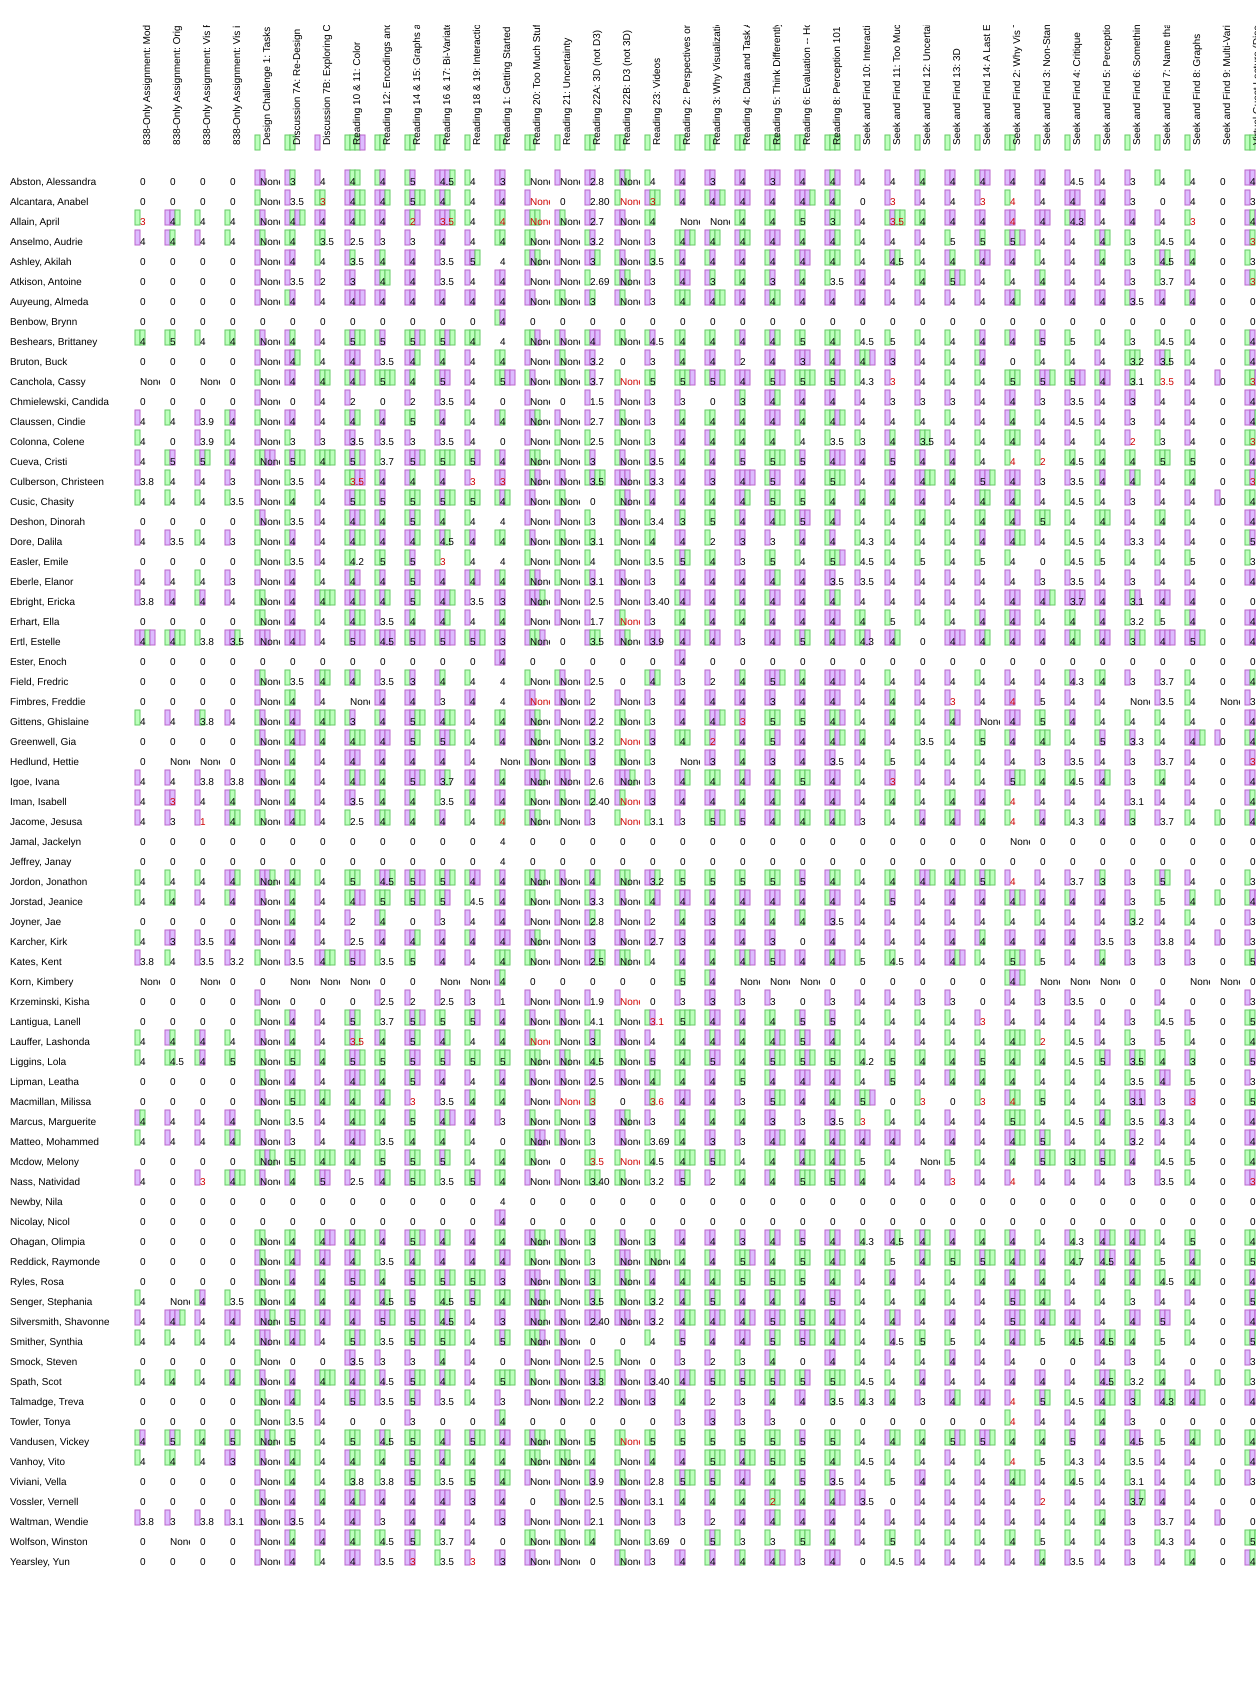

Source data for this figure (header and first rows):
sortable_name, id, 838-Only Assignment: Modern Graphical Pe…, 838-Only Assignment: Original Sources (r…, 838-Only Assignment: Vis Research, 838-Only Assignment: Vis in Your Field, Design Challenge 1: Tasks & Critiques of…, Discussion 7A: Re-Design, Discussion 7B: Exploring Contrast, Reading 10 & 11: Color, Reading 12: Encodings and Layout, Reading 14 & 15: Graphs and Networks, Reading 16 & 17: Bi-Variate, Multi-Varia…, Reading 18 & 19: Interaction, Reading 1: Getting Started, Reading 20: Too Much Stuff, Reading 21: Uncertainty, Reading 22A: 3D (not D3), Reading 22B: D3 (not 3D), Reading 23: Videos, Reading 2: Perspectives on Visualization…, Reading 3: Why Visualization?, Reading 4: Data and Task Abstraction, Reading 5: Think Differently!
Abston, Alessandra, 4359336, (0, 0, []), (0, 0, []), (0, 0, []), (0, 0, []), (None, -11, [(1070, 0), (190, 0)]), ('3', -54, [(221, 2), (543, 0)]), ('4', -54, [(0, 1)]), ('4', -5, [(2004, 0), (2206, 0), (638, 0…, ('4', -2, [(3214, 0), (478, 0)]), ('5', -5, [(2885, 0), (1050, 0)]), ('4.5', -11, [(1980, 0), (315, 0), (166,…, ('4', -79, [(2271, 0)]), ('3', 0, [(344, 0), (152, 0)]), (None, -7, [(2592, 0)]), (None, -6, [(1451, 0)]), ('2.8', -2, [(1598, 0), (127, 0)]), (None, -33, [(2484, 0), (346, 0), (1111,…, ('4', -78, [(2688, 0)]), ('4', -8, [(868, 0), (346, 0)]), ('3', -7, [(1109, 0), (156, 0)]), ('4', -8, [(1124, 0), (155, 0)]), ('3', -12, [(608, 0), (548, 0), (87, 0)]…
Alcantara, Anabel, 4359361, (0, 0, []), (0, 0, []), (0, 0, []), (0, 0, []), (None, -2, [(6430, 0)]), ('3.5', -2, [(424, 2)]), ('3', 9, [(188, 1), (115, 0)]), ('4', 0, [(2143, 0), (26, 1), (1582, 0),…, ('4', -1, [(1615, 0), (511, 0), (686, 0)…, ('5', 0, [(2789, 2), (487, 0), (770, 0),…, ('4', -2, [(2619, 0), (154, 0), (647, 0)…, ('4', 0, [(2728, 0)]), ('4', 0, [(98, 0), (158, 0)]), (None, 215, [(1059, 0)]), (0, 0, []), ('2.8000000000000003', -1, [(1376, 0)]), (None, 155, [(2122, 0)]), ('3', 36, [(1769, 0), (731, 0), (486, 0)…, ('4', -1, [(2576, 0), (566, 0)]), ('4', -1, [(2302, 0), (200, 0), (79, 0),…, ('4', -27, [(1400, 0), (403, 0), (188, 0…, ('4', -6, [(1615, 0), (1067, 1)])
Allain, April, 4387697, ('3', 161, [(4202, 0)]), ('4', -2, [(3095, 0), (510, 0), (273, 0)…, ('4', 0, [(2897, 0)]), ('4', 0, [(3652, 1)]), (None, 0, [(2224, 0), (269, 0)]), ('4', -3, [(796, 2), (526, 0), (70, 0), …, ('4', -5, [(0, 1), (0, 1)]), ('4', -33, [(1718, 0), (161, 0), (596, 0…, ('4', -47, [(1988, 0), (289, 0)]), ('2', 139, [(1782, 0), (1418, 0), (366, …, ('3.5', 23, [(1657, 0), (334, 0), (76, 0…, ('4', -26, [(2543, 0)]), ('4', 270, [(1343, 0), (849, 0)]), (None, 10, [(1899, 0), (1419, 0), (1079,…, (None, -13, [(1928, 0), (615, 0)]), ('2.7', -30, [(1768, 0), (409, 0)]), (None, -7, [(1222, 0), (358, 0)]), ('4', -35, [(2161, 0), (542, 0)]), (None, 0, []), (None, 0, []), ('4', -1, [(2451, 0), (944, 0)]), ('4', -10, [(2425, 0), (2041, 0)])
Anselmo, Audrie, 4359348, ('4', -79, [(2992, 0)]), ('4', -30, [(2171, 0), (860, 0)]), ('4', -174, [(2312, 0)]), ('4', -37, [(5120, 1)]), (None, -31, [(1763, 0), (784, 0)]), ('4', -3, [(920, 2), (524, 0)]), ('3.5', -5, [(163, 1), (144, 0)]), ('2.5', -6, [(1055, 0)]), ('3', -32, [(1344, 0)]), ('3', -33, [(1258, 0)]), ('4', -55, [(1772, 0), (180, 0)]), ('4', -6, [(1922, 0)]), ('4', -14, [(1168, 0), (411, 0)]), (None, -5, [(2335, 0), (1499, 1)]), (None, -36, [(1883, 0)]), ('3.2', -7, [(2109, 0), (435, 0)]), (None, -34, [(1181, 0)]), ('3', -84, [(1594, 0)]), ('4', -59, [(2125, 0), (1468, 0), (110, …, ('4', -86, [(979, 0), (664, 0), (736, 0)…, ('4', -60, [(1725, 0), (509, 0), (453, 0…, ('4', -106, [(1707, 0), (129, 0), (446, …
Ashley, Akilah, 4359373, (0, 0, []), (0, 0, []), (0, 0, []), (0, 0, []), (None, -2, [(1813, 0)]), ('4', -4, [(656, 1), (335, 0)]), ('4', -3, [(99, 1)]), ('3.5', -5, [(1907, 0), (1793, 0)]), ('4', -7, [(1659, 0), (686, 0)]), ('4', -13, [(1945, 1), (1204, 0)]), ('3.5', -6, [(1735, 0)]), ('5', -4, [(1865, 0), (409, 0), (935, 0)…, ('4', 0, []), (None, -5, [(2974, 0), (398, 0), (754, 0…, (None, -6, [(1731, 0)]), ('3', -26, [(953, 1), (111, 0), (635, 0)…, (None, -1, [(1933, 0), (388, 0)]), ('3.5', -28, [(1680, 0), (879, 0)]), ('4', -5, [(2866, 0), (355, 0)]), ('4', -53, [(2654, 0), (422, 0)]), ('4', -6, [(1643, 0), (229, 0)]), ('4', -8, [(2884, 0), (366, 0)])
Atkison, Antoine, 4359347, (0, 0, []), (0, 0, []), (0, 0, []), (0, 0, []), (None, -5, [(913, 0)]), ('3.5', -33, [(865, 2)]), ('2', -27, [(0, 4)]), ('3', -11, [(1474, 0), (1109, 0)]), ('4', -10, [(1939, 0), (830, 0), (694, 0…, ('4', -12, [(1405, 0), (979, 0)]), ('3.5', -10, [(2006, 0)]), ('4', -8, [(1370, 0)]), ('4', -39, [(820, 0), (246, 0)]), (None, -13, [(1481, 0)]), (None, -60, [(1774, 0)]), ('2.6999999999999997', -15, [(2115, 0)]), (None, -12, [(2506, 0), (269, 0), (374, …, ('3', -13, [(1267, 0)]), ('4', -33, [(2563, 0), (411, 0), (250, 0…, ('3', -11, [(1147, 0), (585, 0)]), ('4', -12, [(1962, 0), (531, 0)]), ('3', -12, [(2119, 0), (545, 0)])
Auyeung, Almeda, 4359349, (0, 0, []), (0, 0, []), (0, 0, []), (0, 0, []), (None, -3, [(1380, 0)]), ('4', -2, [(969, 1), (369, 0)]), ('4', -4, [(64, 1)]), ('4', -1, [(2146, 1), (1231, 0), (404, 0…, ('4', -1, [(1803, 0), (491, 0)]), ('4', 0, [(1660, 1), (1268, 0)]), ('4', -3, [(1593, 0), (611, 0)]), ('4', -2, [(2247, 0), (537, 0)]), ('4', -11, [(860, 0), (330, 0)]), (None, -1, [(1810, 0), (1153, 1)]), (None, -1, [(2135, 0), (720, 0)]), ('3', 0, [(1468, 0), (543, 0)]), (None, -2, [(1761, 0), (512, 0)]), ('3', -4, [(1942, 0)]), ('4', -2, [(2072, 0), (661, 0), (486, 0)…, ('4', -3, [(1538, 0), (427, 0), (596, 0)…, ('4', -1, [(1201, 4), (271, 0)]), ('4', -3, [(1361, 0), (1455, 1), (555, 0…
Benbow, Brynn, 4117218, (0, 0, []), (0, 0, []), (0, 0, []), (0, 0, []), (0, 0, []), (0, 0, []), (0, 0, []), (0, 0, []), (0, 0, []), (0, 0, []), (0, 0, []), (0, 0, []), ('4', -12, [(1282, 0), (98, 0)]), (0, 0, []), (0, 0, []), (0, 0, []), (0, 0, []), (0, 0, []), (0, 0, []), (0, 0, []), (0, 0, []), (0, 0, [])
Beshears, Brittaney, 4359360, ('4', -76, [(4873, 0), (325, 0)]), ('5', -4, [(8073, 0), (562, 0)]), ('4', -4, [(2864, 0)]), ('4', -57, [(4118, 1), (437, 0)]), (None, -4, [(4331, 0), (399, 0)]), ('4', -2, [(723, 2), (945, 0)]), ('4', -1, [(1, 2)]), ('5', -3, [(4595, 0), (671, 0), (3832, 0…, ('5', -2, [(8068, 0), (339, 0)]), ('5', -6, [(2370, 1), (5346, 0), (417, 0…, ('5', -6, [(4649, 0), (1867, 0), (37, 0)…, ('4', 0, [(5388, 0), (833, 0), (375, 0)]…, ('4', 0, []), (None, -24, [(3941, 0), (3743, 1), (216,…, (None, -9, [(4575, 0), (408, 0)]), ('4', -7, [(4087, 0), (379, 0), (204, 0)…, (None, -34, [(4691, 0), (450, 0)]), ('4.5', -103, [(3950, 0), (394, 0)]), ('4', -12, [(2875, 0), (954, 0)]), ('4', -13, [(5383, 0), (1071, 0)]), ('4', -26, [(2446, 0), (477, 0)]), ('4', -31, [(2901, 0), (481, 0), (1748, …
Bruton, Buck, 4359328, (0, 0, []), (0, 0, []), (0, 0, []), (0, 0, []), (None, -1, [(1604, 0)]), ('4', 0, [(599, 2), (242, 0), (388, 0)]), ('4', 0, [(257, 2)]), ('4', 0, [(838, 0), (860, 0), (448, 0)]), ('3.5', 0, [(1269, 0)]), ('4', 0, [(1175, 0), (355, 0), (964, 0)]…, ('4', -1, [(1314, 0), (1769, 0)]), ('4', 0, [(1080, 0)]), ('4', -11, [(1268, 0), (390, 0)]), (None, 0, [(1008, 0)]), (None, 0, [(971, 0), (604, 0)]), ('3.2', 0, [(1639, 0), (445, 0)]), (0, 0, []), ('3', -3, [(1100, 0)]), ('4', -1, [(590, 0), (668, 0)]), ('4', -1, [(1667, 0), (258, 0)]), ('2', -1, [(670, 0)]), ('4', -1, [(1171, 0), (710, 0)])
Canchola, Cassy, 4362984, (None, 0, []), (0, 0, []), (None, 0, []), (0, 0, []), (None, -33, [(3558, 1)]), ('4', -32, [(728, 2), (136, 0)]), ('4', -31, [(11, 2), (190, 0), (230, 0)]…, ('4', -4, [(3535, 0), (270, 0), (544, 0)…, ('5', -3, [(2702, 0), (634, 0), (593, 0)…, ('4', -12, [(1765, 1), (4354, 0)]), ('5', -7, [(4788, 0), (786, 0), (227, 2)…, ('4', -2, [(2004, 0)]), ('5', 0, [(1989, 0), (690, 0), (20, 0), …, (None, -2, [(5312, 0), (389, 0)]), (None, -3, [(4420, 0), (650, 0)]), ('3.7', -2, [(3725, 0), (273, 0)]), (None, 131, [(1873, 0)]), ('5', -2, [(6274, 0), (567, 0)]), ('5', -12, [(9393, 0), (1011, 0), (593, …, ('5', -2, [(7342, 0), (366, 0), (215, 0)…, ('4', -36, [(1478, 0), (335, 0), (65, 0)…, ('5', -3, [(1828, 0), (1130, 0), (284, 0…
Chmielewski, Candida, 4359374, (0, 0, []), (0, 0, []), (0, 0, []), (0, 0, []), (None, -5, [(1703, 0)]), (0, 0, []), ('4', -12, [(49, 2)]), ('2', -9, [(825, 0)]), (0, 0, []), ('2', -13, [(666, 1)]), ('3.5', -7, [(882, 0)]), ('4', -6, [(1435, 0)]), (0, 0, []), (None, -5, [(257, 0)]), (0, 0, []), ('1.5', -4, [(322, 0)]), (None, -9, [(1086, 0)]), ('3', -5, [(1153, 0)]), ('3', -5, [(1222, 0)]), (0, 0, []), ('3', -34, [(818, 0), (546, 0)]), ('4', -7, [(1145, 0), (600, 0), (596, 1)…
Claussen, Cindie, 4359357, ('4', -30, [(2954, 0)]), ('4', -31, [(3775, 0)]), ('3.9', -3, [(2216, 0)]), ('4', -25, [(3461, 1), (387, 0)]), (None, -8, [(2587, 0)]), ('4', -6, [(485, 1), (270, 0)]), ('4', -5, [(52, 1)]), ('4', -7, [(3426, 0), (161, 0), (2172, 0…, ('4', -26, [(2804, 0), (447, 0)]), ('5', -24, [(2451, 0), (1782, 0)]), ('4', -1, [(2043, 0), (458, 0)]), ('4', -10, [(2426, 0)]), ('4', -18, [(899, 0), (697, 0)]), (None, -7, [(1743, 0), (1050, 0), (496, …, (None, -9, [(1862, 0)]), ('2.7', -12, [(1692, 0)]), (None, -12, [(1449, 0), (559, 0)]), ('3', -1, [(1903, 0)]), ('4', -34, [(1328, 0), (1116, 0)]), ('4', -9, [(1923, 0), (769, 0)]), ('4', -5, [(801, 0), (725, 0)]), ('4', -9, [(1258, 0), (757, 0), (409, 0)…
Colonna, Colene, 4359340, ('4', -2, [(4297, 0)]), (0, 0, []), ('3.9', 0, [(1510, 0)]), ('4', -4, [(3780, 2)]), (None, 1, [(1501, 0)]), ('3', 0, [(964, 1)]), ('3', 1, [(1, 2)]), ('3.5', -1, [(1540, 1), (1457, 0)]), ('3.5', 0, [(1721, 0)]), ('3', -3, [(1657, 1)]), ('3.5', -4, [(1959, 0)]), ('4', -3, [(2073, 0)]), (0, 0, []), (None, -3, [(1978, 0)]), (None, 0, [(2756, 0)]), ('2.5', -5, [(1983, 0)]), (None, -1, [(2396, 0)]), ('3', 0, [(2335, 0)]), ('4', -3, [(1811, 0), (391, 0)]), ('4', -1, [(1743, 0), (917, 0)]), ('4', -2, [(2456, 3), (525, 0)]), ('4', -3, [(2037, 0), (1475, 1)])
Cueva, Cristi, 3449992, ('4', 0, [(2927, 0)]), ('5', -1, [(8007, 0), (545, 0)]), ('5', -3, [(4549, 0), (212, 0), (414, 0)…, ('4', 0, [(3190, 1), (173, 0)]), (None, 0, [(3164, 0), (463, 0), (305, 0)…, ('5', 0, [(1743, 2), (252, 0), (340, 0),…, ('4', 0, [(346, 1), (283, 0), (152, 0), …, ('5', 0, [(5476, 0), (559, 0), (2847, 0)…, ('3.7', -1, [(4614, 0)]), ('5', 0, [(1985, 0), (1294, 1), (340, 0)…, ('5', 0, [(2699, 0), (3848, 1), (621, 1)…, ('5', -1, [(2494, 0), (1358, 1), (226, 0…, ('4', 0, [(1108, 0), (208, 0)]), (None, 0, [(1467, 0), (2869, 0), (404, 0…, (None, 0, [(3933, 0)]), ('3', 0, [(2121, 0), (267, 0)]), (None, -7, [(3670, 0), (213, 0)]), ('3.5', -1, [(3903, 1), (332, 0)]), ('4', -1, [(1107, 0), (680, 0)]), ('4', 0, [(3110, 0), (387, 0)]), ('5', -1, [(4872, 0), (328, 0)]), ('5', -2, [(2835, 0), (2470, 0), (1345, …
Culberson, Christeen, 4370418, ('3.8', -103, [(2379, 0)]), ('4', -3, [(7612, 0)]), ('4', -3, [(2375, 0)]), ('3', -1, [(904, 1)]), (None, -1, [(1056, 0)]), ('3.5', -1, [(1102, 2)]), ('4', -24, [(29, 2)]), ('3.5', 6, [(3892, 2), (1744, 0), (144, …, ('4', -1, [(2320, 0), (450, 0)]), ('4', -1, [(972, 0), (2181, 0)]), ('4', 0, [(3969, 0), (769, 1)]), ('3', 90, [(840, 0)]), ('3', 129, [(273, 0), (177, 0)]), (None, -1, [(1224, 0), (1336, 0), (230, …, (None, 0, [(1371, 0), (322, 0)]), ('3.5', -1, [(1861, 0), (231, 0), (923, …, (None, -1, [(1763, 0), (145, 0), (157, 0…, ('3.3', 0, [(2517, 0), (283, 0)]), ('4', -2, [(1661, 0), (192, 0)]), ('3', -1, [(1075, 0), (286, 0)]), ('4', -8, [(1476, 0), (359, 0), (280, 0)…, ('5', -1, [(3191, 0), (280, 0), (244, 0)…
Cusic, Chasity, 4359368, ('4', -118, [(3645, 0)]), ('4', -24, [(4151, 1)]), ('4', -1, [(10175, 0)]), ('3.5', -130, [(3508, 1)]), (None, -49, [(2046, 0)]), ('4', -10, [(1523, 2), (593, 0)]), ('4', -6, [(91, 1)]), ('5', -3, [(2146, 2), (517, 0), (2486, 0…, ('5', -56, [(3959, 0), (313, 0)]), ('5', -73, [(2490, 0), (4277, 0), (619, …, ('5', -9, [(2387, 0), (331, 0), (471, 0)…, ('5', -5, [(3717, 0), (832, 1), (457, 0)…, ('4', -43, [(1694, 0), (228, 0), (732, 0…, (None, -1, [(1394, 1), (1120, 0)]), (None, -10, [(3267, 0), (547, 0)]), (0, 0, []), (None, -126, [(2450, 0), (402, 0), (145,…, ('4', -63, [(2699, 0), (450, 0)]), ('4', -2, [(3070, 0), (544, 0)]), ('4', -1, [(3611, 0), (669, 0)]), ('4', -5, [(1222, 0), (344, 0), (539, 0)…, ('5', -14, [(1593, 0), (2294, 1), (769, …
Deshon, Dinorah, 4359381, (0, 0, []), (0, 0, []), (0, 0, []), (0, 0, []), (None, -25, [(2578, 0), (186, 0)]), ('3.5', -23, [(1759, 2)]), ('4', -11, [(80, 1)]), ('4', -6, [(2786, 0), (449, 0), (422, 0)…, ('4', -2, [(2033, 0), (754, 0)]), ('5', -31, [(2270, 0), (787, 0), (2699, …, ('4', -5, [(1948, 0), (1975, 2)]), ('4', -7, [(2719, 0)]), ('4', 0, []), (None, -5, [(1935, 0)]), (None, -28, [(1795, 0)]), ('3', -7, [(2479, 0)]), (None, -25, [(2434, 0), (333, 0)]), ('3.4', -30, [(2013, 0)]), ('3', -80, [(114, 0), (1270, 0)]), ('5', -23, [(3433, 0), (841, 0)]), ('4', -26, [(2623, 0), (285, 0)]), ('4', -27, [(1353, 0), (853, 0), (833, 0…
Dore, Dalila, 4359345, ('4', -69, [(2486, 0)]), ('3.5', -48, [(2449, 0)]), ('4', -250, [(5082, 0)]), ('3', -155, [(1398, 1)]), (None, -79, [(2557, 0)]), ('4', -48, [(2505, 2), (222, 0)]), ('4', -47, [(75, 2)]), ('4', -27, [(3123, 0), (589, 0), (1851, …, ('4', -24, [(3814, 0), (317, 0)]), ('4', -22, [(872, 1), (171, 0), (911, 0)…, ('4.5', -11, [(3144, 0), (479, 0), (1103…, ('4', -11, [(2876, 0), (318, 0)]), ('4', -37, [(1464, 0), (396, 0)]), (None, -12, [(3898, 0), (566, 0)]), (None, -52, [(3680, 0), (568, 0)]), ('3.1', -26, [(2334, 0), (587, 1)]), (None, -101, [(2861, 0)]), ('4', -59, [(3811, 0), (636, 0)]), ('4', -50, [(1229, 0), (227, 0)]), ('2', -60, [(2090, 0)]), ('3', -31, [(806, 0), (90, 0)]), ('3', -78, [(1607, 1)])
Easler, Emile, 4364601, (0, 0, []), (0, 0, []), (0, 0, []), (0, 0, []), (None, -23, [(5461, 0)]), ('3.5', -18, [(4364, 2)]), ('4', -18, [(1, 2)]), ('4.2', -50, [(4317, 0), (4121, 0)]), ('5', -12, [(4969, 0), (701, 0)]), ('5', -9, [(6291, 0), (271, 0)]), ('3', 50, [(7054, 0)]), ('4', -71, [(4179, 0)]), ('4', 0, []), (None, -27, [(2910, 0)]), (None, -32, [(3734, 0)]), ('4', -73, [(4292, 0)]), (None, -168, [(3048, 0)]), ('3.5', -3, [(3758, 0)]), ('5', -26, [(3472, 0), (429, 0), (550, 0…, ('4', -2, [(5802, 0), (583, 0)]), ('3', -24, [(1404, 0)]), ('5', -28, [(2523, 0), (2485, 0)])
Eberle, Elanor, 4359356, ('4', -27, [(2939, 0)]), ('4', -2, [(2831, 0)]), ('4', -6, [(3513, 0)]), ('3', -32, [(1378, 1)]), (None, -2, [(705, 0)]), ('4', -27, [(353, 2), (253, 0)]), ('4', -26, [(194, 2)]), ('4', -2, [(1358, 0), (1765, 0), (439, 0…, ('4', -2, [(2223, 0), (433, 0)]), ('5', -3, [(1211, 1), (2938, 0), (364, 0…, ('4', -3, [(1735, 0), (349, 0)]), ('4', -2, [(1807, 0), (648, 0), (298, 0)…, ('4', -17, [(434, 0), (448, 0)]), (None, -5, [(1705, 0), (1359, 0), (386, …, (None, -54, [(2147, 0)]), ('3.1', -3, [(2320, 0), (413, 0)]), (None, -31, [(1281, 0), (398, 0)]), ('3', -105, [(1818, 0)]), ('4', -4, [(2457, 0), (537, 0)]), ('4', -2, [(1225, 0), (465, 0)]), ('4', -3, [(805, 0), (480, 0)]), ('4', -8, [(707, 0), (281, 0), (533, 0)]…
Ebright, Ericka, 4359338, ('3.8', 0, [(1244, 0)]), ('4', -7, [(3765, 0), (225, 0)]), ('4', -5, [(2557, 0), (316, 0)]), ('4', -3, [(1881, 1)]), (None, -1, [(2469, 0), (517, 0)]), ('4', -4, [(615, 1), (273, 0)]), ('4', -4, [(50, 1), (203, 0), (81, 0), (…, ('4', -1, [(1979, 0), (292, 0), (1417, 0…, ('4', -10, [(2081, 0), (314, 0), (390, 0…, ('5', -11, [(1348, 0), (414, 0), (1615, …, ('4', -4, [(1739, 0), (367, 0), (140, 0)…, ('3.5', 0, [(986, 0)]), ('3', -13, [(384, 0), (310, 0)]), (None, -1, [(186, 0), (932, 0), (198, 0)…, (None, 0, [(1007, 0)]), ('2.5', -5, [(1216, 0)]), (None, -101, [(998, 0)]), ('3.4000000000000004', -2, [(1520, 0)]), ('4', -2, [(2184, 0), (424, 0), (254, 0)…, ('4', -2, [(1256, 0), (274, 0)]), ('4', -1, [(2921, 0), (481, 0)]), ('4', -11, [(2158, 0), (472, 1), (334, 0…
Erhart, Ella, 3802911, (0, 0, []), (0, 0, []), (0, 0, []), (0, 0, []), (None, -6, [(2456, 0), (715, 0)]), ('4', -2, [(745, 2), (362, 0)]), ('4', -1, [(286, 5)]), ('4', 0, [(2380, 1), (1441, 0), (565, 0)…, ('3.5', 0, [(1351, 0)]), ('4', -3, [(657, 1), (1555, 0)]), ('4', 0, [(851, 0), (598, 0), (424, 0)]), ('4', -21, [(1774, 0)]), ('4', -11, [(663, 0), (390, 0)]), (None, 0, [(1142, 0)]), (None, -22, [(1661, 0)]), ('1.7', -1, [(1033, 0)]), (None, 17, [(1482, 0), (407, 0)]), ('3', -3, [(1639, 0)]), ('4', -1, [(2455, 0), (815, 0)]), ('4', -1, [(2379, 0), (429, 0)]), ('4', -1, [(1835, 0), (521, 0)]), ('4', -1, [(1864, 0), (544, 0)])
Ertl, Estelle, 4359346, ('4', -95, [(2521, 0), (204, 0), (235, 0…, ('4', -15, [(8691, 0), (262, 0), (325, 0…, ('3.8', -41, [(2470, 0)]), ('3.5', -6, [(2896, 2), (239, 0), (210, …, (None, -28, [(638, 0), (309, 0), (92, 0)…, ('4', -3, [(47, 0), (180, 1), (181, 0), …, ('4', -1, [(1, 2)]), ('5', -1, [(4151, 0), (21, 0), (269, 0),…, ('4.5', -49, [(7897, 0), (152, 0), (153,…, ('5', -51, [(4782, 0), (1105, 1), (157, …, ('5', -2, [(2766, 0), (204, 0), (209, 1)…, ('5', -6, [(5086, 0), (145, 0), (77, 0),…, ('3', -10, [(448, 0), (112, 0)]), (None, 0, [(1664, 0), (2662, 0), (982, 0…, (0, 0, []), ('3.5', 0, [(1836, 0), (541, 0), (501, 0…, (None, -35, [(1733, 0), (318, 0), (224, …, ('3.9', -49, [(1485, 0), (100, 0), (167,…, ('4', -18, [(3267, 0), (244, 0), (141, 0…, ('4', -1, [(2764, 0), (55, 0), (152, 0)]…, ('3', -1, [(1058, 0)]), ('4', -19, [(1347, 0), (456, 1), (227, 0…
Ester, Enoch, 4359364, (0, 0, []), (0, 0, []), (0, 0, []), (0, 0, []), (0, 0, []), (0, 0, []), (0, 0, []), (0, 0, []), (0, 0, []), (0, 0, []), (0, 0, []), (0, 0, []), ('4', -16, [(710, 0), (188, 0)]), (0, 0, []), (0, 0, []), (0, 0, []), (0, 0, []), (0, 0, []), ('4', -4, [(1773, 0), (378, 0)]), (0, 0, []), (0, 0, []), (0, 0, [])
Field, Fredric, 4359372, (0, 0, []), (0, 0, []), (0, 0, []), (0, 0, []), (None, -26, [(1556, 0), (456, 0)]), ('3.5', -27, [(1467, 1)]), ('4', -9, [(54, 0), (253, 1), (100, 0)]), ('4', -9, [(3091, 0), (1386, 0), (2949, …, ('3.5', 0, [(1866, 0)]), ('3', -23, [(2391, 1), (795, 0)]), ('4', 0, [(1222, 0), (888, 0)]), ('4', -20, [(2908, 0)]), ('4', 0, []), (None, -7, [(2721, 0)]), (None, -24, [(4506, 0), (300, 0)]), ('2.5', 0, [(1819, 0)]), (0, 0, []), ('4', -28, [(2966, 0), (110, 0), (520, 0…, ('3', -7, [(1502, 0)]), ('2', -30, [(1312, 0)]), ('4', -55, [(987, 0), (1078, 0)]), ('5', -102, [(1338, 0), (862, 0), (490, …
Fimbres, Freddie, 4359331, (0, 0, []), (0, 0, []), (0, 0, []), (0, 0, []), (None, -27, [(1565, 0)]), ('4', -3, [(980, 2), (418, 0)]), ('4', -25, [(1, 2)]), (None, 0, []), ('4', 0, [(1064, 0), (425, 0)]), ('4', -1, [(1079, 0), (616, 0)]), ('3', -2, [(1087, 0)]), ('4', 0, [(672, 0), (440, 0)]), ('4', 0, []), (None, 41, [(1741, 0), (370, 0)]), (None, 0, [(1159, 0), (535, 0)]), ('2', 0, [(987, 0)]), (None, -8, [(1430, 0)]), ('3', 0, [(1526, 0)]), ('4', -4, [(707, 0), (262, 0)]), ('4', -2, [(1304, 0), (150, 0)]), ('4', -5, [(1033, 0), (100, 0)]), ('3', -8, [(1274, 0), (987, 1)])
Gittens, Ghislaine, 4359371, ('4', -7, [(3836, 1)]), ('4', -6, [(3295, 0)]), ('3.8', -8, [(1631, 0), (349, 0)]), ('4', -2, [(2780, 1)]), (None, -11, [(2577, 0), (421, 0)]), ('4', -8, [(2295, 2), (238, 0), (160, 0)…, ('4', -8, [(151, 0), (541, 1), (221, 0),…, ('3', -7, [(2535, 0), (380, 0)]), ('4', -3, [(2196, 0), (281, 0)]), ('5', -2, [(971, 0), (1219, 0), (895, 0)…, ('4', -3, [(1115, 0), (766, 0), (1026, 0…, ('4', -3, [(1910, 0)]), ('4', -18, [(1044, 0), (602, 0)]), (None, -5, [(1246, 0), (245, 0), (2462, …, (None, -3, [(1665, 0)]), ('2.2', -2, [(824, 0), (452, 0)]), (None, -3, [(2093, 0), (427, 0)]), ('3', -4, [(2032, 0)]), ('4', -7, [(1667, 0), (540, 0)]), ('4', -12, [(2172, 0), (320, 0), (531, 0…, ('3', 7, [(2889, 1), (451, 0)]), ('5', -9, [(2269, 2), (2738, 0), (668, 0…
Greenwell, Gia, 4359317, (0, 0, []), (0, 0, []), (0, 0, []), (0, 0, []), (None, -10, [(3103, 0), (222, 0)]), ('4', 0, [(1176, 2), (436, 0), (62, 0), …, ('4', -8, [(1, 2), (120, 0)]), ('4', 0, [(1871, 0), (1854, 0), (802, 0)…, ('4', 0, [(1530, 0), (264, 0), (227, 0)]…, ('5', 0, [(1901, 1), (145, 0), (815, 0)]…, ('5', -1, [(2477, 0), (292, 0), (112, 0)…, ('4', -1, [(2554, 1)]), ('4', -1, [(1986, 0), (324, 0)]), (None, -10, [(1882, 0), (201, 0), (514, …, (None, -2, [(2054, 0)]), ('3.2', -1, [(2640, 0), (265, 0)]), (None, 10, [(2710, 0)]), ('3', -25, [(2214, 0), (215, 0)]), ('4', -2, [(1988, 0), (744, 0), (622, 0)…, ('2', 13, [(2061, 0), (311, 0)]), ('4', -2, [(2968, 0), (147, 0)]), ('5', -10, [(2272, 0), (1655, 1), (392, …
Hedlund, Hettie, 3797953, (0, 0, []), (None, 0, []), (None, 0, []), (0, 0, []), (None, -6, [(522, 0)]), ('4', -10, [(709, 2), (427, 0)]), ('4', -5, [(82, 2)]), ('4', -3, [(1301, 0), (1492, 0), (526, 0…, ('4', -2, [(1275, 0), (287, 0)]), ('4', -2, [(1802, 0), (997, 0)]), ('4', -3, [(1482, 0), (309, 0)]), ('4', -8, [(1509, 0)]), (None, 0, []), (None, -3, [(2482, 0), (605, 0)]), (None, -11, [(2621, 0), (834, 0)]), ('3', -14, [(2706, 0), (329, 0)]), (None, -10, [(2310, 0), (541, 0)]), ('3', -38, [(2031, 0)]), (None, 0, []), ('3', -5, [(1198, 0), (359, 0)]), ('4', -2, [(1204, 0), (649, 0)]), ('3', -3, [(658, 0), (310, 0)])
Igoe, Ivana, 4359323, ('4', -3, [(2396, 0)]), ('4', -10, [(2561, 0)]), ('3.8', -4, [(2176, 0)]), ('3.8', -32, [(1906, 1)]), (None, -8, [(1062, 0), (276, 0)]), ('4', -9, [(1730, 1), (843, 0)]), ('4', -9, [(0, 1)]), ('4', 0, [(1896, 0), (2006, 0), (416, 0)…, ('4', -1, [(1611, 0), (595, 0)]), ('5', -53, [(1443, 1), (26, 0), (249, 0)…, ('3.7', 2, [(1958, 0), (783, 0), (359, 0…, ('4', -2, [(1762, 0), (302, 0)]), ('4', -2, [(853, 0), (577, 0)]), (None, 0, [(1788, 0), (998, 0), (179, 0)…, (None, -1, [(1296, 0), (300, 0), (344, 0…, ('2.6', 0, [(1116, 0)]), (None, -12, [(1029, 0), (304, 0), (190, …, ('3', -34, [(1380, 0)]), ('4', -26, [(1430, 0), (367, 0), (838, 0…, ('4', -2, [(2017, 0), (620, 0), (798, 0)…, ('4', -4, [(1692, 0), (668, 0), (103, 0)…, ('4', -7, [(1090, 0), (449, 0), (1276, 0…
Iman, Isabell, 4359316, ('4', 0, [(1800, 0)]), ('3', 23, [(1194, 0), (385, 0)]), ('4', -182, [(1809, 0)]), ('4', 0, [(1877, 1), (484, 0)]), (None, -1, [(1322, 0)]), ('4', -2, [(427, 1), (399, 0)]), ('4', -2, [(0, 1)]), ('3.5', -1, [(1259, 0), (987, 0)]), ('4', -1, [(1907, 0), (619, 0)]), ('4', 0, [(1206, 1), (1981, 0)]), ('3.5', -1, [(2643, 0)]), ('4', -1, [(3346, 0), (609, 0)]), ('4', -15, [(603, 0), (283, 0)]), (None, -14, [(2228, 0), (1330, 0)]), (None, -1, [(1905, 0), (774, 0)]), ('2.4000000000000004', -4, [(1710, 0), (…, (None, 62, [(1299, 0), (528, 0)]), ('3', -3, [(1516, 0), (446, 0)]), ('4', -4, [(1030, 0), (438, 0)]), ('4', -1, [(1101, 0), (255, 0)]), ('4', -1, [(784, 0), (487, 0)]), ('4', -5, [(807, 0), (482, 0), (937, 0)]…
Jacome, Jesusa, 4378469, ('4', 0, [(3195, 0)]), ('3', 0, [(1454, 0)]), ('1', 142, [(888, 0)]), ('4', -1, [(2579, 1), (607, 0), (765, 0)…, (None, 0, [(2218, 0), (568, 0)]), ('4', -2, [(13, 0), (100, 1), (913, 0), …, ('4', -1, [(41, 1)]), ('2.5', -9, [(2326, 0)]), ('4', 0, [(611, 0), (1119, 0), (1135, 0)…, ('4', -1, [(1636, 0), (1419, 0)]), ('4', 0, [(3716, 0), (622, 1)]), ('4', -1, [(2446, 0)]), ('4', 156, [(1280, 0), (400, 0)]), (None, -1, [(2876, 0), (993, 0), (393, 0…, (None, 0, [(3606, 0)]), ('3', 0, [(1612, 0)]), (None, 72, [(2034, 0)]), ('3.1', 0, [(2281, 0)]), ('3', -1, [(1689, 0)]), ('5', -2, [(3545, 0), (805, 0), (365, 0)…, ('5', -3, [(3466, 0), (433, 0)]), ('4', -2, [(1459, 0), (851, 0), (694, 0)…
Jamal, Jackelyn, 4359249, (0, 0, []), (0, 0, []), (0, 0, []), (0, 0, []), (0, 0, []), (0, 0, []), (0, 0, []), (0, 0, []), (0, 0, []), (0, 0, []), (0, 0, []), (0, 0, []), ('4', 0, []), (0, 0, []), (0, 0, []), (0, 0, []), (0, 0, []), (0, 0, []), (0, 0, []), (0, 0, []), (0, 0, []), (0, 0, [])
Jeffrey, Janay, 4359248, (0, 0, []), (0, 0, []), (0, 0, []), (0, 0, []), (0, 0, []), (0, 0, []), (0, 0, []), (0, 0, []), (0, 0, []), (0, 0, []), (0, 0, []), (0, 0, []), ('4', -72, []), (0, 0, []), (0, 0, []), (0, 0, []), (0, 0, []), (0, 0, []), (0, 0, []), (0, 0, []), (0, 0, []), (0, 0, [])
Jordon, Jonathon, 3672218, ('4', -2, [(5150, 0)]), ('4', -4, [(6121, 0)]), ('4', -2, [(3033, 0)]), ('4', -1, [(2443, 1), (206, 0), (296, 0)…, (None, -22, [(2867, 0), (228, 0), (355, …, ('4', 0, [(606, 1), (520, 0), (377, 0)]), ('4', 0, [(116, 1)]), ('5', -3, [(5147, 1), (1792, 0), (529, 0…, ('4.5', -3, [(3622, 0), (186, 0), (199, …, ('5', -2, [(2016, 1), (3202, 0), (192, 0…, ('5', -1, [(3236, 0), (1185, 1), (254, 0…, ('4', -1, [(2806, 0), (309, 0), (212, 0)…, ('4', -10, [(1641, 0), (243, 0)]), (None, -36, [(3632, 0), (3201, 0), (274,…, (None, -1, [(5436, 0), (403, 0)]), ('4', 0, [(2746, 0), (324, 0), (354, 0)]…, (None, -2, [(1304, 0), (554, 0), (296, 0…, ('3.2', -2, [(1878, 0), (241, 0), (315, …, ('5', -4, [(4933, 0), (1338, 0)]), ('5', -3, [(5345, 0), (848, 0)]), ('5', -5, [(3506, 0), (760, 0)]), ('5', -2, [(2586, 0), (1493, 0), (806, 0…
Jorstad, Jeanice, 4359353, ('4', -98, [(5452, 0)]), ('4', 0, [(5500, 0), (578, 0)]), ('4', -53, [(1677, 0)]), ('4', -54, [(3121, 1), (241, 0)]), (None, -1, [(1293, 0), (301, 0)]), ('4', -62, [(720, 2), (471, 0)]), ('4', -63, [(0, 1)]), ('4', -1, [(3528, 1), (1623, 0), (435, 0…, ('5', -11, [(5761, 0), (595, 0), (515, 0…, ('5', -58, [(3652, 1), (4710, 0), (247, …, ('5', -51, [(3632, 0), (3123, 1), (137, …, ('4.5', -12, [(5763, 0)]), ('4', -65, [(1924, 0), (357, 0)]), (None, -4, [(3798, 0), (3054, 1)]), (None, -2, [(4488, 0)]), ('3.3', -5, [(2658, 0), (251, 0)]), (None, -12, [(2526, 0), (260, 0)]), ('4', -84, [(2313, 0), (1402, 0), (298, …, ('4', -26, [(3236, 0), (436, 0), (274, 0…, ('4', -4, [(3951, 0), (389, 0)]), ('4', -7, [(2220, 4), (275, 0), (217, 0)…, ('4', -55, [(1286, 0), (676, 1), (328, 0…
Joyner, Jae, 4359339, (0, 0, []), (0, 0, []), (0, 0, []), (0, 0, []), (None, -6, [(1115, 0)]), ('4', -8, [(330, 2), (425, 0)]), ('4', -6, [(0, 2)]), ('2', -11, [(1133, 0)]), ('4', -13, [(1249, 0), (1013, 0)]), (0, 0, []), ('3', -13, [(866, 0)]), ('4', -3, [(1339, 0)]), ('4', -11, [(525, 0), (257, 0)]), (None, -11, [(782, 0)]), (None, -12, [(1155, 0)]), ('2.8', -13, [(1056, 0), (1041, 0)]), (None, -60, [(1142, 0)]), ('2', -37, [(1353, 0)]), ('4', -30, [(1207, 0), (902, 1)]), ('3', -4, [(1011, 0), (306, 0)]), ('4', -5, [(3294, 0), (781, 0)]), ('4', -8, [(1396, 0), (1931, 1)])
Karcher, Kirk, 4359376, ('4', -3, [(3359, 0)]), ('3', 0, [(1823, 0), (149, 0)]), ('3.5', -7, [(1480, 0)]), ('4', -1, [(2063, 1), (347, 0)]), (None, -2, [(456, 0)]), ('4', -1, [(754, 1), (331, 0)]), ('4', -2, [(89, 1)]), ('2.5', -1, [(1425, 0)]), ('4', 0, [(1377, 0), (321, 0)]), ('4', -4, [(1267, 0), (256, 0), (2167, 0…, ('4', -9, [(1606, 0), (362, 0)]), ('4', -1, [(2512, 0), (246, 0)]), ('4', -11, [(298, 0), (243, 0), (69, 0)]…, (None, -1, [(1403, 0), (391, 0), (656, 0…, (None, -2, [(874, 0)]), ('3', -1, [(1306, 0), (344, 0)]), (None, -6, [(1727, 0), (225, 0)]), ('2.7', 0, [(929, 0), (336, 0)]), ('3', -7, [(683, 0), (437, 0)]), ('4', -1, [(1206, 0), (418, 0)]), ('4', -1, [(1206, 0), (325, 0)]), ('3', -3, [(474, 0), (250, 0)])
Kates, Kent, 3814601, ('3.8', 0, [(2231, 0)]), ('4', 0, [(5235, 0)]), ('3.5', 1, [(2407, 0)]), ('3.2', 0, [(2921, 2)]), (None, -4, [(2807, 0)]), ('3.5', 0, [(705, 1)]), ('4', -3, [(28, 0), (64, 1), (146, 0), (…, ('5', -6, [(3915, 1), (614, 0), (433, 0)…, ('3.5', 0, [(2207, 0)]), ('5', -1, [(2936, 1), (1613, 0)]), ('4', -1, [(1503, 0), (518, 0)]), ('4', 0, [(964, 0)]), ('4', -2, [(1309, 0), (573, 0), (239, 0)…, (None, 0, [(3275, 0), (2381, 0)]), (None, 1, [(946, 0)]), ('2.5', 0, [(1327, 0), (273, 0), (471, 0…, (None, -24, [(1226, 0), (569, 0), (703, …, ('4', 0, [(2077, 0)]), ('4', -8, [(2065, 0), (306, 0)]), ('4', -4, [(1522, 0), (1010, 0)]), ('4', -3, [(2328, 0), (394, 0), (435, 0)…, ('5', -4, [(1385, 0), (2007, 1), (385, 0…
Korn, Kimbery, 4363498, (None, 0, []), (0, 0, []), (None, 0, []), (0, 0, []), (0, 0, []), (None, 0, []), (None, 0, []), (None, 0, []), (0, 0, []), (0, 0, []), (None, 0, []), (None, 0, []), ('4', -11, [(917, 0), (625, 0)]), (0, 0, []), ('0', 0, []), (0, 0, []), (0, 0, []), (0, 0, []), ('5', -11, [(2520, 0), (1139, 0)]), ('4', -3, [(2641, 0), (496, 0)]), (None, 0, []), (None, 0, [])
Krzeminski, Kisha, 4359330, (0, 0, []), (0, 0, []), (0, 0, []), (0, 0, []), (None, -3, [(1317, 0)]), (0, 0, []), (0, 0, []), (0, 0, []), ('2.5', -3, [(774, 0)]), ('2', -6, [(977, 0)]), ('2.5', 0, [(392, 0)]), ('3', -2, [(538, 0)]), ('1', -13, [(266, 0)]), (None, -1, [(441, 0)]), (None, -6, [(1143, 0)]), ('1.9', -1, [(1061, 0)]), (None, 60, [(886, 0)]), (0, 0, []), ('3', -5, [(471, 0)]), ('3', -4, [(458, 0), (293, 0)]), ('3', -3, [(1119, 0)]), ('3', -2, [(1134, 0)])
Lantigua, Lanell, 4359362, (0, 0, []), (0, 0, []), (0, 0, []), (0, 0, []), (None, -13, [(2533, 0)]), ('4', 0, [(1532, 2), (251, 0)]), ('4', 0, [(0, 1)]), ('5', -9, [(6124, 0), (771, 0), (3911, 0…, ('3.7', -3, [(5203, 0)]), ('5', -11, [(5989, 1), (393, 0), (4480, …, ('5', -10, [(5631, 0), (4030, 0)]), ('5', -10, [(4333, 2), (2946, 0), (294, …, ('4', -15, [(973, 0), (372, 0)]), (None, -11, [(5035, 0), (777, 0)]), (None, -3, [(5082, 0), (546, 0)]), ('4.1', -5, [(5213, 0)]), (None, -13, [(3912, 0)]), ('3.1', 19, [(2613, 0), (458, 0)]), ('5', -4, [(4776, 0), (969, 0), (1022, 0…, ('4', -6, [(5444, 0), (255, 0), (25, 0)]…, ('4', -10, [(2994, 0), (172, 0)]), ('4', -13, [(2859, 0), (1817, 0)])
Lauffer, Lashonda, 4359363, ('4', -9, [(3788, 0)]), ('4', -5, [(2539, 0), (897, 0)]), ('4', -2, [(3164, 0), (281, 0)]), ('4', -13, [(3008, 1)]), (None, -9, [(1996, 0), (172, 0)]), ('4', -2, [(590, 1), (448, 0)]), ('4', -1, [(0, 1)]), ('3.5', 7, [(2525, 0), (767, 0), (2065, …, ('4', 0, [(2013, 0), (691, 0)]), ('5', 0, [(2074, 1), (438, 0), (1968, 0)…, ('4', 0, [(1705, 0), (397, 0), (545, 1)]…, ('4', 0, [(2354, 0)]), ('4', -13, [(887, 0), (496, 0)]), (None, 8, [(1960, 0), (2140, 0)]), (None, 0, [(2194, 0)]), ('3', 0, [(2197, 0), (134, 0), (575, 0)]…, (None, 0, [(1342, 0), (319, 0)]), ('4', 0, [(1953, 0)]), ('4', -1, [(2291, 0), (833, 0)]), ('4', -1, [(1780, 0), (885, 0), (491, 0)…, ('4', -3, [(1546, 0), (495, 0)]), ('4', -30, [(2371, 0), (1613, 0), (228, …
Liggins, Lola, 4359322, ('4', -5, [(3998, 0)]), ('4.5', -5, [(4826, 0), (1000, 0)]), ('4', -8, [(4002, 0), (49, 0)]), ('5', -26, [(8993, 1), (761, 0)]), (None, -8, [(2694, 0), (689, 0)]), ('5', -5, [(1914, 2), (724, 0), (762, 0)…, ('4', -28, [(33, 1), (198, 0)]), ('5', -24, [(5461, 0), (357, 0), (390, 0…, ('5', -1, [(7820, 0), (707, 0)]), ('5', -10, [(5247, 1), (419, 0), (377, 0…, ('5', -2, [(3372, 0), (1157, 0), (314, 0…, ('5', -10, [(3013, 0), (3428, 0), (521, …, ('5', -13, [(1574, 0), (880, 0), (658, 0…, (None, -2, [(4773, 0), (2009, 0), (705, …, (None, -29, [(4907, 0), (489, 0), (725, …, ('4.5', -2, [(5349, 0), (797, 0), (677, …, (None, -77, [(3972, 0), (564, 0)]), ('5', -6, [(7250, 0), (483, 0)]), ('4', -1, [(2244, 0), (847, 0), (972, 0)…, ('5', -1, [(4771, 0), (456, 0), (427, 0)…, ('4', -2, [(2855, 0), (621, 0)]), ('5', -29, [(2481, 0), (640, 0), (1268, …
Lipman, Leatha, 3949598, (0, 0, []), (0, 0, []), (0, 0, []), (0, 0, []), (None, -6, [(1535, 0), (513, 0)]), ('4', -7, [(864, 2), (355, 0)]), ('4', -5, [(84, 2)]), ('4', -1, [(1692, 1), (1157, 0), (399, 0…, ('4', -3, [(1920, 0), (654, 0)]), ('5', -8, [(1567, 0), (1505, 0), (245, 0…, ('4', 0, [(1600, 0), (601, 1)]), ('4', -1, [(2157, 0)]), ('4', -12, [(2482, 0), (249, 0)]), (None, 0, [(2169, 0), (471, 0)]), (None, 0, [(1774, 0), (147, 0)]), ('2.5', 0, [(858, 0), (387, 0)]), (None, -1, [(1292, 0), (245, 0)]), ('4', -2, [(1624, 0), (510, 0), (810, 0)…, ('4', -4, [(2970, 0), (883, 2)]), ('4', -3, [(1765, 0), (491, 0)]), ('5', -3, [(2393, 1), (658, 0)]), ('4', -4, [(2083, 0), (333, 0)])
Macmillan, Milissa, 4359358, (0, 0, []), (0, 0, []), (0, 0, []), (0, 0, []), (None, 0, [(858, 0), (334, 0)]), ('5', -2, [(1210, 1), (389, 0), (334, 0)…, ('4', -1, [(0, 1), (93, 1), (325, 0)]), ('4', 0, [(562, 0), (1718, 0), (845, 0)]…, ('4', 0, [(1412, 0), (432, 0), (1454, 0)…, ('3', 10, [(1328, 0)]), ('3.5', 0, [(1580, 0)]), ('4', 0, [(1218, 0), (1082, 0)]), ('4', -12, [(1188, 0), (1012, 0)]), (None, 0, [(825, 0)]), (None, 10, [(503, 0)]), ('3', 317, [(1076, 0), (1338, 0)]), (0, 0, []), ('3.6', 107, [(948, 0), (1479, 0)]), ('4', -1, [(1368, 0), (530, 0), (147, 0)…, ('4', -1, [(1236, 0), (484, 0)]), ('3', -1, [(651, 0)]), ('5', -3, [(1115, 0), (937, 0), (599, 0)…
Marcus, Marguerite, 4359319, ('4', -94, [(3016, 0), (687, 0)]), ('4', -25, [(2814, 0)]), ('4', -7, [(2453, 0)]), ('4', -77, [(2151, 1), (371, 0)]), (None, -75, [(2388, 0)]), ('3.5', -2, [(1566, 1)]), ('4', -1, [(0, 2)]), ('4', -3, [(1631, 0), (1691, 0), (750, 0…, ('4', -5, [(2760, 0), (607, 0)]), ('5', -72, [(1318, 0), (2502, 0)]), ('4', 0, [(2443, 0), (306, 0), (500, 0),…, ('4', -1, [(1391, 0), (557, 0)]), ('3', -15, [(626, 0)]), (None, -6, [(1676, 0), (2273, 0)]), (None, -2, [(2491, 0)]), ('3', -25, [(1890, 0), (254, 0)]), (None, -11, [(1416, 0), (63, 0), (478, 0…, ('3', -5, [(1898, 0)]), ('4', -3, [(1448, 0), (796, 0)]), ('4', -12, [(1601, 0), (727, 0)]), ('4', -2, [(1791, 0), (771, 0)]), ('3', -6, [(1687, 0), (908, 0)])
Matteo, Mohammed, 4378392, ('4', -1, [(3347, 0)]), ('4', 0, [(3389, 0)]), ('4', -102, [(1623, 0)]), ('4', -10, [(3619, 1), (363, 0), (587, 0…, (None, -10, [(1722, 0), (85, 0)]), ('3', 0, [(421, 2)]), ('4', 0, [(83, 2)]), ('4', -1, [(2029, 0), (1516, 0), (232, 0…, ('3.5', -3, [(3251, 0)]), ('4', -2, [(2655, 0), (3306, 0)]), ('4', -1, [(2985, 0), (1528, 0)]), ('4', -1, [(3643, 0)]), (0, 0, []), (None, -8, [(2168, 0), (2636, 0), (81, 0…, (None, -2, [(3054, 0), (203, 0)]), ('3', -7, [(2141, 0)]), (None, -6, [(1674, 0), (168, 0)]), ('3.6999999999999997', -25, [(3041, 0)]), ('4', -2, [(2003, 0), (649, 0)]), ('3', -2, [(589, 0), (325, 0)]), ('3', -3, [(1110, 0)]), ('4', -7, [(1431, 0), (830, 0), (194, 0)…
Mcdow, Melony, 4359351, (0, 0, []), (0, 0, []), (0, 0, []), (0, 0, []), (None, -11, [(4064, 0), (641, 0), (356, …, ('5', 0, [(1152, 2), (1361, 0), (387, 0)…, ('4', 1, [(487, 2), (397, 0), (393, 0), …, ('4', 0, [(2447, 0), (5853, 0), (1230, 0…, ('5', 0, [(4073, 0), (1455, 0)]), ('5', 0, [(1817, 0), (3532, 1), (2731, 0…, ('5', 0, [(4476, 0), (107, 0), (5767, 3)…, ('4', 0, [(2771, 0)]), ('4', -22, [(1307, 0), (684, 0)]), (None, 0, [(2325, 0), (2251, 0)]), ('0', 0, []), ('3.5', 192, [(1971, 0), (1075, 0)]), (None, 163, [(2123, 0)]), ('4.5', 0, [(3558, 0), (1307, 0)]), ('4', 0, [(1959, 0), (900, 0), (540, 0),…, ('5', -1, [(4884, 0), (513, 0), (839, 0)…, ('4', -1, [(2382, 0)]), ('4', -1, [(2938, 0), (2101, 3)])
Nass, Natividad, 4359324, ('4', -2, [(3079, 0)]), (0, 0, []), ('3', 9, [(2369, 0)]), ('4', -8, [(3856, 2), (235, 0), (356, 0)…, (None, -2, [(2696, 0), (376, 0)]), ('4', -1, [(802, 1), (681, 0)]), ('5', -1, [(828, 2), (58, 0), (20, 0)]), ('2.5', -4, [(2139, 0)]), ('4', -7, [(1557, 0), (148, 0), (697, 0)…, ('5', -2, [(1896, 0), (2376, 0), (631, 0…, ('3.5', -1, [(2338, 0)]), ('5', -7, [(2670, 0), (915, 0), (211, 0)…, ('4', 0, [(1680, 0), (750, 0)]), (None, -9, [(1965, 0)]), (None, -3, [(1276, 0)]), ('3.4000000000000004', 0, [(1950, 0), (8…, (None, -15, [(1832, 0), (595, 0)]), ('3.2', -60, [(1966, 0)]), ('5', -10, [(1924, 0), (285, 0), (442, 0…, ('2', -5, [(1282, 0)]), ('4', -4, [(1871, 0), (509, 0)]), ('4', -4, [(1743, 0), (1468, 0)])
Newby, Nila, 4359355, (0, 0, []), (0, 0, []), (0, 0, []), (0, 0, []), (0, 0, []), (0, 0, []), (0, 0, []), (0, 0, []), (0, 0, []), (0, 0, []), (0, 0, []), (0, 0, []), ('4', 0, []), (0, 0, []), (0, 0, []), (0, 0, []), (0, 0, []), (0, 0, []), (0, 0, []), (0, 0, []), (0, 0, []), (0, 0, [])
Nicolay, Nicol, 4359350, (0, 0, []), (0, 0, []), (0, 0, []), (0, 0, []), (0, 0, []), (0, 0, []), (0, 0, []), (0, 0, []), (0, 0, []), (0, 0, []), (0, 0, []), (0, 0, []), ('4', -2, [(666, 0), (317, 0)]), (0, 0, []), (0, 0, []), (0, 0, []), (0, 0, []), (0, 0, []), (0, 0, []), (0, 0, []), (0, 0, []), (0, 0, [])
Ohagan, Olimpia, 4364689, (0, 0, []), (0, 0, []), (0, 0, []), (0, 0, []), (None, -52, [(2604, 0), (485, 0)]), ('4', -5, [(1643, 1), (548, 0)]), ('4', -23, [(92, 4), (109, 0), (34, 0), …, ('4', -25, [(2793, 1), (632, 0), (805, 0…, ('4', -1, [(2114, 0), (491, 0)]), ('5', -29, [(1983, 1), (1886, 0), (422, …, ('4', -1, [(2628, 0), (360, 0), (1314, 1…, ('4', -3, [(1916, 0), (552, 0)]), ('4', 0, [(949, 0), (586, 0)]), (None, -9, [(1602, 1), (118, 0), (640, 1…, (None, -4, [(2069, 0), (502, 0)]), ('3', -8, [(2375, 0), (629, 0)]), (None, -9, [(2204, 0), (276, 0)]), ('3', -79, [(2315, 0), (496, 0)]), ('4', -31, [(1875, 0), (347, 0)]), ('4', -5, [(1609, 0), (551, 0)]), ('3', -23, [(2089, 0), (448, 0)]), ('4', -8, [(1621, 0), (1782, 1), (406, 0…
Reddick, Raymonde, 4359342, (0, 0, []), (0, 0, []), (0, 0, []), (0, 0, []), (None, -26, [(2038, 0), (817, 0)]), ('4', -15, [(1595, 3), (390, 0), (300, 0…, ('4', -38, [(92, 2), (56, 0), (10, 0)]), ('4', -54, [(2248, 0), (953, 0), (1222, …, ('3.5', -57, [(4535, 0)]), ('4', -7, [(2899, 1), (776, 0), (1111, 0…, ('4', -57, [(1816, 0), (605, 0)]), ('4', -3, [(1697, 0), (360, 0)]), ('4', -45, [(1251, 0), (284, 0), (164, 0…, (None, -33, [(3455, 0), (2070, 0)]), (None, -61, [(4231, 0), (729, 0)]), ('3', -14, [(2393, 0)]), (None, -86, [(2694, 0), (362, 0), (57, 0…, (None, -105, [(3801, 0), (639, 0), (788,…, ('4', -34, [(2573, 0), (579, 0)]), ('4', -33, [(3683, 0), (497, 0)]), ('5', -58, [(3284, 0), (626, 0), (319, 0…, ('4', -51, [(1500, 0), (1136, 1)])
Ryles, Rosa, 4361349, (0, 0, []), (0, 0, []), (0, 0, []), (0, 0, []), (None, -7, [(2019, 0), (630, 0)]), ('4', -51, [(961, 1), (344, 0)]), ('4', -32, [(61, 1), (119, 0)]), ('5', -28, [(2139, 0), (855, 0), (476, 0…, ('4', -53, [(1897, 0), (908, 0)]), ('5', -57, [(1783, 1), (1005, 0), (1117,…, ('5', -36, [(2192, 0), (865, 0), (140, 0…, ('5', -30, [(2267, 0), (1275, 0), (604, …, ('3', -22, [(456, 0), (346, 0)]), (None, -9, [(1964, 0), (945, 0), (321, 0…, (None, -26, [(1988, 0), (757, 0)]), ('3', -34, [(1827, 0), (731, 0), (600, 0…, (None, -50, [(2797, 0), (149, 0), (569, …, ('4', -106, [(3191, 0), (492, 0)]), ('4', -60, [(1367, 0), (1109, 0), (687, …, ('4', -6, [(1820, 0), (599, 0), (618, 0)…, ('5', -58, [(2177, 0), (609, 0), (1003, …, ('5', -29, [(788, 0), (1828, 0), (1030, …
Senger, Stephania, 4117184, ('4', 0, [(3891, 0)]), (None, 0, []), ('4', -7, [(2533, 0), (295, 0)]), ('3.5', -7, [(5682, 3)]), (None, 0, [(2805, 0), (1005, 0)]), ('4', 0, [(1661, 2), (378, 0)]), ('4', 0, [(78, 2), (295, 0)]), ('4', 0, [(3201, 1), (570, 0), (504, 0)]…, ('4.5', 0, [(2511, 0), (396, 0), (599, 0…, ('5', -1, [(6172, 5), (254, 0)]), ('4.5', 0, [(2796, 0), (2037, 0), (890, …, ('5', 0, [(3216, 0), (113, 0), (337, 0)]…, ('4', -17, [(2227, 0), (503, 0), (622, 1…, (None, 0, [(2112, 0), (2547, 1), (23, 0)…, (None, 0, [(2743, 0)]), ('3.5', 0, [(3020, 0), (224, 0), (761, 0…, (None, 0, [(3313, 0), (589, 0)]), ('3.2', -1, [(2508, 0), (776, 0)]), ('4', 0, [(2355, 0), (444, 0), (512, 0)]…, ('5', 0, [(4081, 0), (504, 0), (565, 0)]…, ('4', 0, [(3411, 3), (321, 0)]), ('4', -2, [(1849, 0), (497, 0), (1370, 0…
Silversmith, Shavonne, 4359359, ('4', -103, [(2524, 0)]), ('4', -1, [(3603, 0), (452, 0), (132, 0)…, ('4', -7, [(2462, 0)]), ('4', -31, [(2227, 3), (342, 0), (153, 0…, (None, -74, [(1069, 0), (33, 0), (196, 0…, ('5', -22, [(2201, 1), (10, 0), (108, 0)…, ('4', -15, [(302, 2), (76, 0), (10, 0)]), ('4', -33, [(3060, 1), (740, 0), (179, 0…, ('5', 0, [(1708, 0), (177, 1), (32, 0), …, ('5', -52, [(1506, 2), (412, 0), (405, 0…, ('4.5', -9, [(1441, 0), (1125, 4), (203,…, ('4', -103, [(1490, 1)]), ('3', -18, [(545, 0), (104, 0)]), (None, -12, [(825, 0), (19, 0), (134, 0)…, (None, 0, [(941, 0), (516, 0)]), ('2.4000000000000004', -32, [(1003, 0), …, (None, -13, [(1124, 0), (261, 0), (214, …, ('3.2', -77, [(817, 0), (207, 0)]), ('4', -35, [(853, 0), (345, 0), (657, 0)…, ('4', -5, [(2066, 0), (79, 0), (216, 0),…, ('4', -5, [(1063, 0), (278, 0), (382, 0)…, ('5', -9, [(902, 0), (227, 0), (19, 0), …
Smither, Synthia, 4359335, ('4', -127, [(4216, 0)]), ('4', -123, [(4694, 0)]), ('4', -135, [(3249, 0)]), ('4', -153, [(5601, 1)]), (None, -78, [(3241, 0), (215, 0), (335, …, ('4', -84, [(1218, 2), (50, 0), (291, 0)…, ('4', -83, [(57, 2)]), ('5', -36, [(2942, 0), (2931, 0), (432, …, ('3.5', -58, [(3636, 0)]), ('5', -74, [(2771, 1), (3219, 0), (140, …, ('5', -35, [(4027, 0), (2686, 0), (503, …, ('4', -53, [(3983, 0)]), ('5', -20, [(2049, 0), (100, 0), (766, 0…, (None, -35, [(4995, 0), (2794, 0), (408,…, (None, -60, [(3849, 0), (463, 0)]), (0, 0, []), (0, 0, []), ('4', -85, [(4525, 0)]), ('5', -81, [(3520, 0), (567, 0)]), ('4', -13, [(4119, 0), (418, 0)]), ('4', -60, [(1077, 0), (394, 0), (283, 0…, ('5', -106, [(3024, 0), (827, 0), (491, …
Smock, Steven, 4359326, (0, 0, []), (0, 0, []), (0, 0, []), (0, 0, []), (None, -10, [(2740, 0)]), (0, 0, []), (0, 0, []), ('3.5', -4, [(1497, 0), (1128, 0)]), ('3', -28, [(1364, 0)]), ('3', -52, [(1265, 0)]), ('4', -54, [(1285, 0), (1398, 0)]), ('4', -57, [(2062, 0)]), (0, 0, []), (None, -6, [(1951, 0)]), (None, -26, [(1418, 0)]), ('2.5', -12, [(1496, 0)]), (None, -4, [(1882, 0)]), (0, 0, []), ('3', -30, [(1214, 0)]), ('2', -30, [(1538, 0)]), ('3', -6, [(1923, 0)]), ('4', -6, [(1169, 0), (1384, 0)])
... 10 more rows
